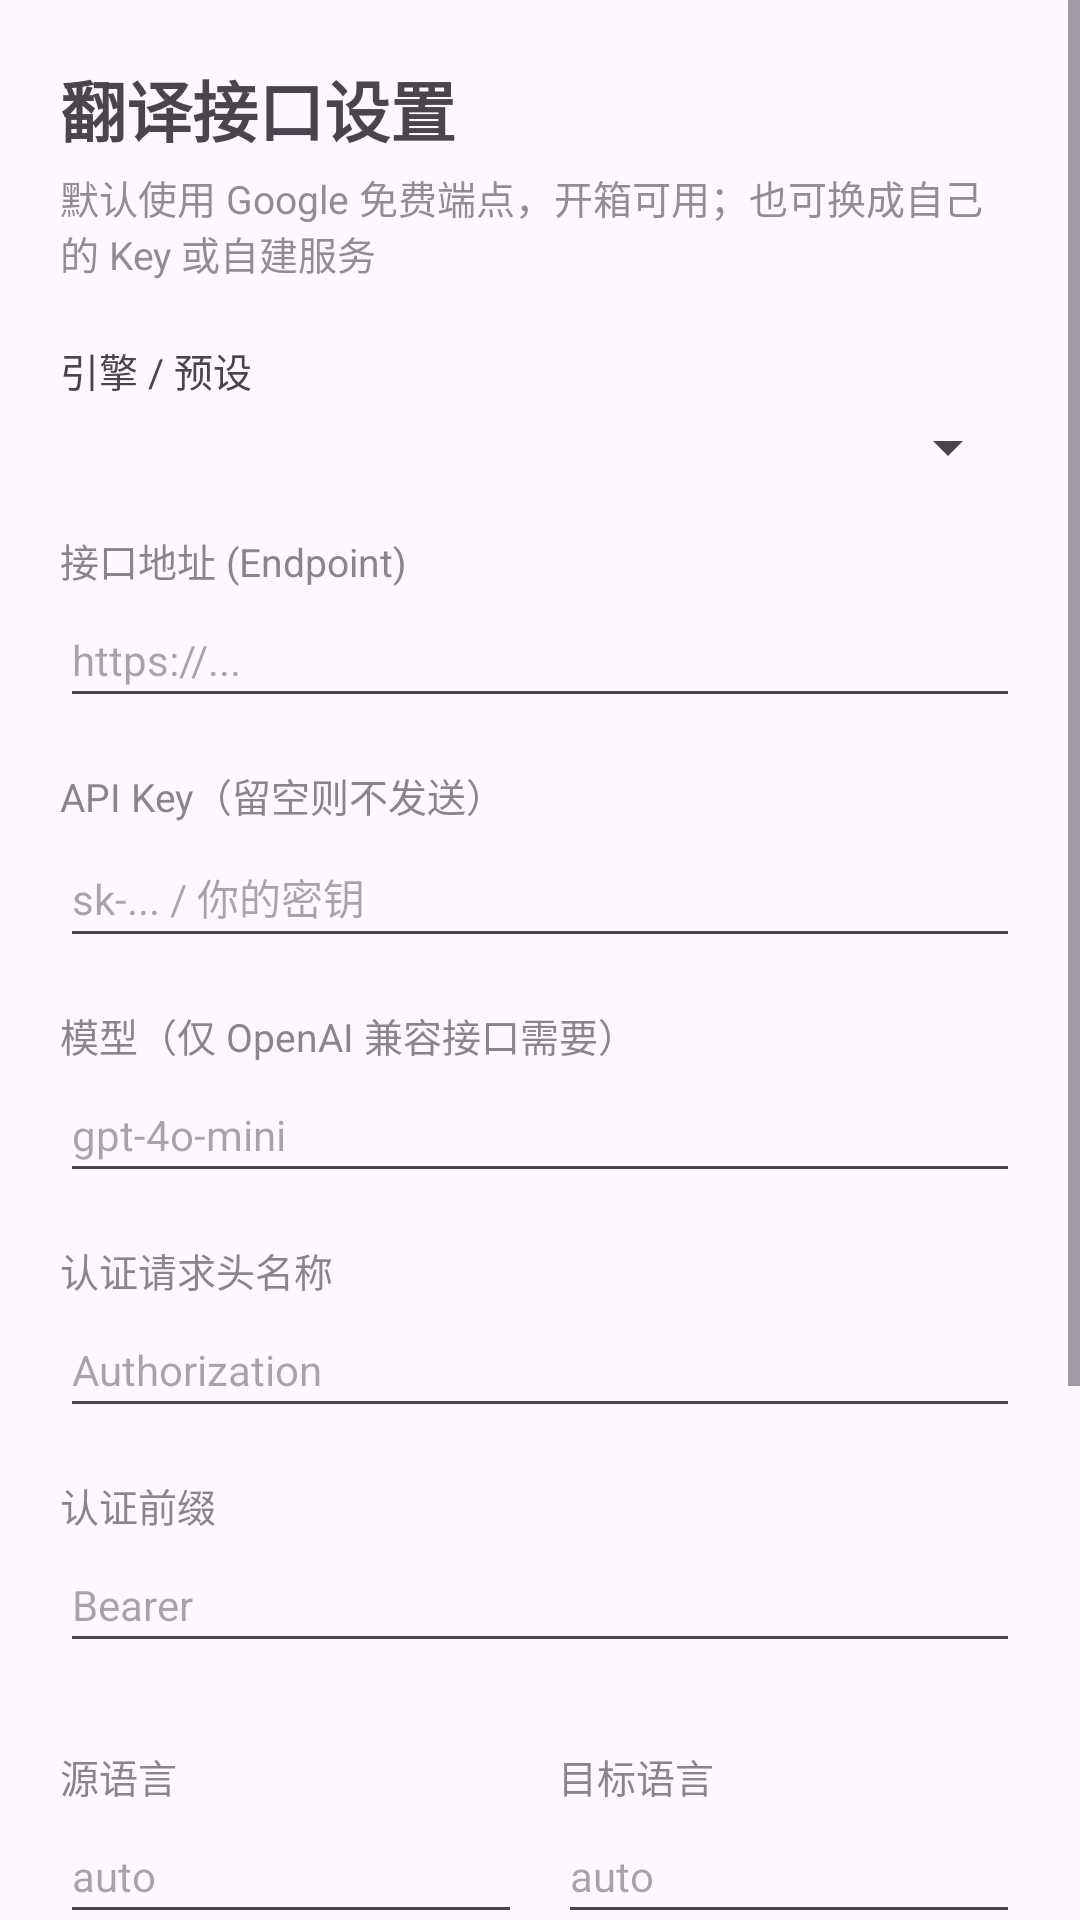

Android layout source for this screen:
<!-- AndroidManifest.xml: application theme Theme.LiveTranslate -->
<!-- res/layout/activity_settings.xml -->
<?xml version="1.0" encoding="utf-8"?>
<ScrollView xmlns:android="http://schemas.android.com/apk/res/android"
    android:layout_width="match_parent"
    android:layout_height="match_parent"
    android:fillViewport="true">

    <LinearLayout
        android:layout_width="match_parent"
        android:layout_height="wrap_content"
        android:orientation="vertical"
        android:padding="20dp">

        <TextView
            android:layout_width="wrap_content"
            android:layout_height="wrap_content"
            android:text="翻译接口设置"
            android:textSize="22sp"
            android:textStyle="bold" />

        <TextView
            android:layout_width="wrap_content"
            android:layout_height="wrap_content"
            android:layout_marginTop="4dp"
            android:alpha="0.6"
            android:text="默认使用 Google 免费端点，开箱可用；也可换成自己的 Key 或自建服务"
            android:textSize="13sp" />

        <TextView
            android:layout_width="wrap_content"
            android:layout_height="wrap_content"
            android:layout_marginTop="20dp"
            android:text="引擎 / 预设"
            android:textSize="13sp" />

        <Spinner
            android:id="@+id/spPreset"
            android:layout_width="match_parent"
            android:layout_height="wrap_content"
            android:layout_marginTop="4dp" />

        <TextView style="@style/FieldLabel" android:text="接口地址 (Endpoint)" />
        <EditText
            android:id="@+id/etEndpoint"
            style="@style/FieldInput"
            android:hint="https://..."
            android:inputType="textUri" />

        <TextView style="@style/FieldLabel" android:text="API Key（留空则不发送）" />
        <EditText
            android:id="@+id/etKey"
            style="@style/FieldInput"
            android:hint="sk-... / 你的密钥"
            android:inputType="textPassword" />

        <TextView style="@style/FieldLabel" android:text="模型（仅 OpenAI 兼容接口需要）" />
        <EditText
            android:id="@+id/etModel"
            style="@style/FieldInput"
            android:hint="gpt-4o-mini"
            android:inputType="text" />

        <TextView style="@style/FieldLabel" android:text="认证请求头名称" />
        <EditText
            android:id="@+id/etAuthHeader"
            style="@style/FieldInput"
            android:hint="Authorization"
            android:inputType="text" />

        <TextView style="@style/FieldLabel" android:text="认证前缀" />
        <EditText
            android:id="@+id/etAuthPrefix"
            style="@style/FieldInput"
            android:hint="Bearer "
            android:inputType="text" />

        <LinearLayout
            android:layout_width="match_parent"
            android:layout_height="wrap_content"
            android:layout_marginTop="12dp"
            android:orientation="horizontal">

            <LinearLayout
                android:layout_width="0dp"
                android:layout_height="wrap_content"
                android:layout_weight="1"
                android:orientation="vertical">
                <TextView style="@style/FieldLabel" android:text="源语言" />
                <EditText
                    android:id="@+id/etSrc"
                    style="@style/FieldInput"
                    android:hint="auto"
                    android:inputType="text" />
            </LinearLayout>

            <LinearLayout
                android:layout_width="0dp"
                android:layout_height="wrap_content"
                android:layout_marginStart="12dp"
                android:layout_weight="1"
                android:orientation="vertical">
                <TextView style="@style/FieldLabel" android:text="目标语言" />
                <EditText
                    android:id="@+id/etDst"
                    style="@style/FieldInput"
                    android:hint="auto"
                    android:inputType="text" />
            </LinearLayout>
        </LinearLayout>

        <Button
            android:id="@+id/btnTest"
            android:layout_width="match_parent"
            android:layout_height="wrap_content"
            android:layout_marginTop="22dp"
            android:text="测试连接（翻译「你好，世界」）" />

        <Button
            android:id="@+id/btnSave"
            android:layout_width="match_parent"
            android:layout_height="wrap_content"
            android:layout_marginTop="10dp"
            android:text="保存" />

        <Button
            android:id="@+id/btnReset"
            android:layout_width="match_parent"
            android:layout_height="wrap_content"
            android:layout_marginTop="10dp"
            android:text="恢复默认" />

        <TextView
            android:id="@+id/tvHint"
            android:layout_width="match_parent"
            android:layout_height="wrap_content"
            android:layout_marginTop="18dp"
            android:lineSpacingExtra="3dp"
            android:textSize="13sp" />

    </LinearLayout>
</ScrollView>
<!-- resources referenced by this layout -->
<resources>
  <style name="FieldInput" parent="">
          <item name="android:layout_width">match_parent</item>
          <item name="android:layout_height">wrap_content</item>
          <item name="android:layout_marginTop">4dp</item>
          <item name="android:textSize">14sp</item>
          <item name="android:paddingTop">10dp</item>
          <item name="android:paddingBottom">10dp</item>
      </style>
  <style name="FieldLabel" parent="">
          <item name="android:layout_width">wrap_content</item>
          <item name="android:layout_height">wrap_content</item>
          <item name="android:layout_marginTop">16dp</item>
          <item name="android:textSize">13sp</item>
          <item name="android:alpha">0.65</item>
      </style>
  <style name="Theme.LiveTranslate" parent="Theme.Material3.DayNight.NoActionBar">
          <item name="colorPrimary">#4C8DFF</item>
      </style>
</resources>
